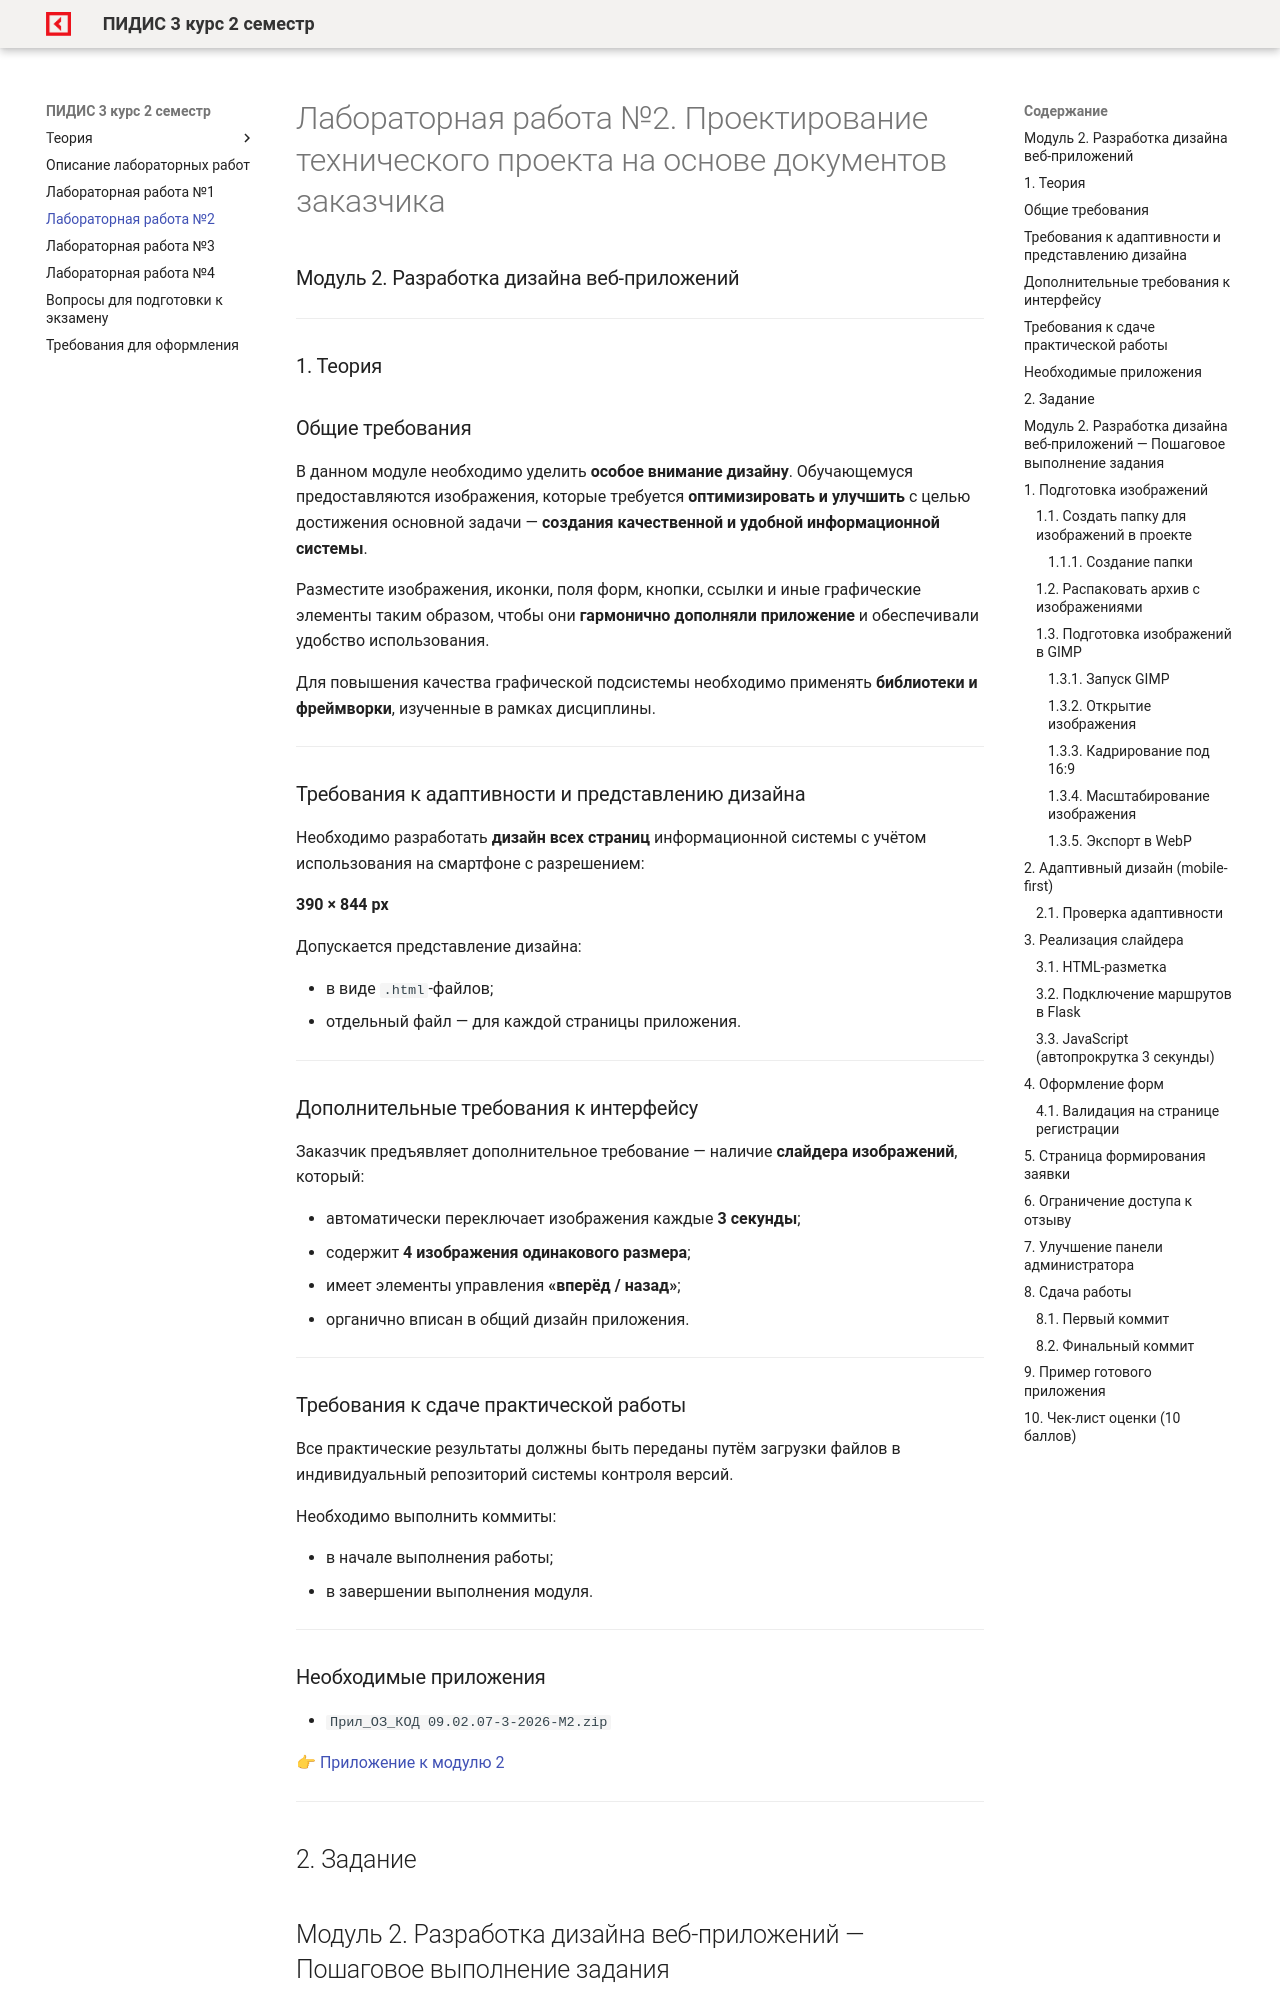

repository: OlgaKraven/DKIP.PM.05.MDK.01-PIDIS.03-rvmp · page: 2.html · generator: mkdocs

# Лабораторная работа №2. Проектирование технического проекта на основе документов заказчика

### Модуль 2. Разработка дизайна веб-приложений

---

### 1. Теория

### Общие требования

В данном модуле необходимо уделить **особое внимание дизайну**. Обучающемуся предоставляются изображения, которые требуется **оптимизировать и улучшить** с целью достижения основной задачи — **создания качественной и удобной информационной системы**.

Разместите изображения, иконки, поля форм, кнопки, ссылки и иные графические элементы таким образом, чтобы они **гармонично дополняли приложение** и обеспечивали удобство использования.

Для повышения качества графической подсистемы необходимо применять **библиотеки и фреймворки**, изученные в рамках дисциплины.

---

### Требования к адаптивности и представлению дизайна

Необходимо разработать **дизайн всех страниц** информационной системы с учётом использования на смартфоне с разрешением:

**390 × 844 px**

Допускается представление дизайна:

* в виде `.html`-файлов;
* отдельный файл — для каждой страницы приложения.

---
